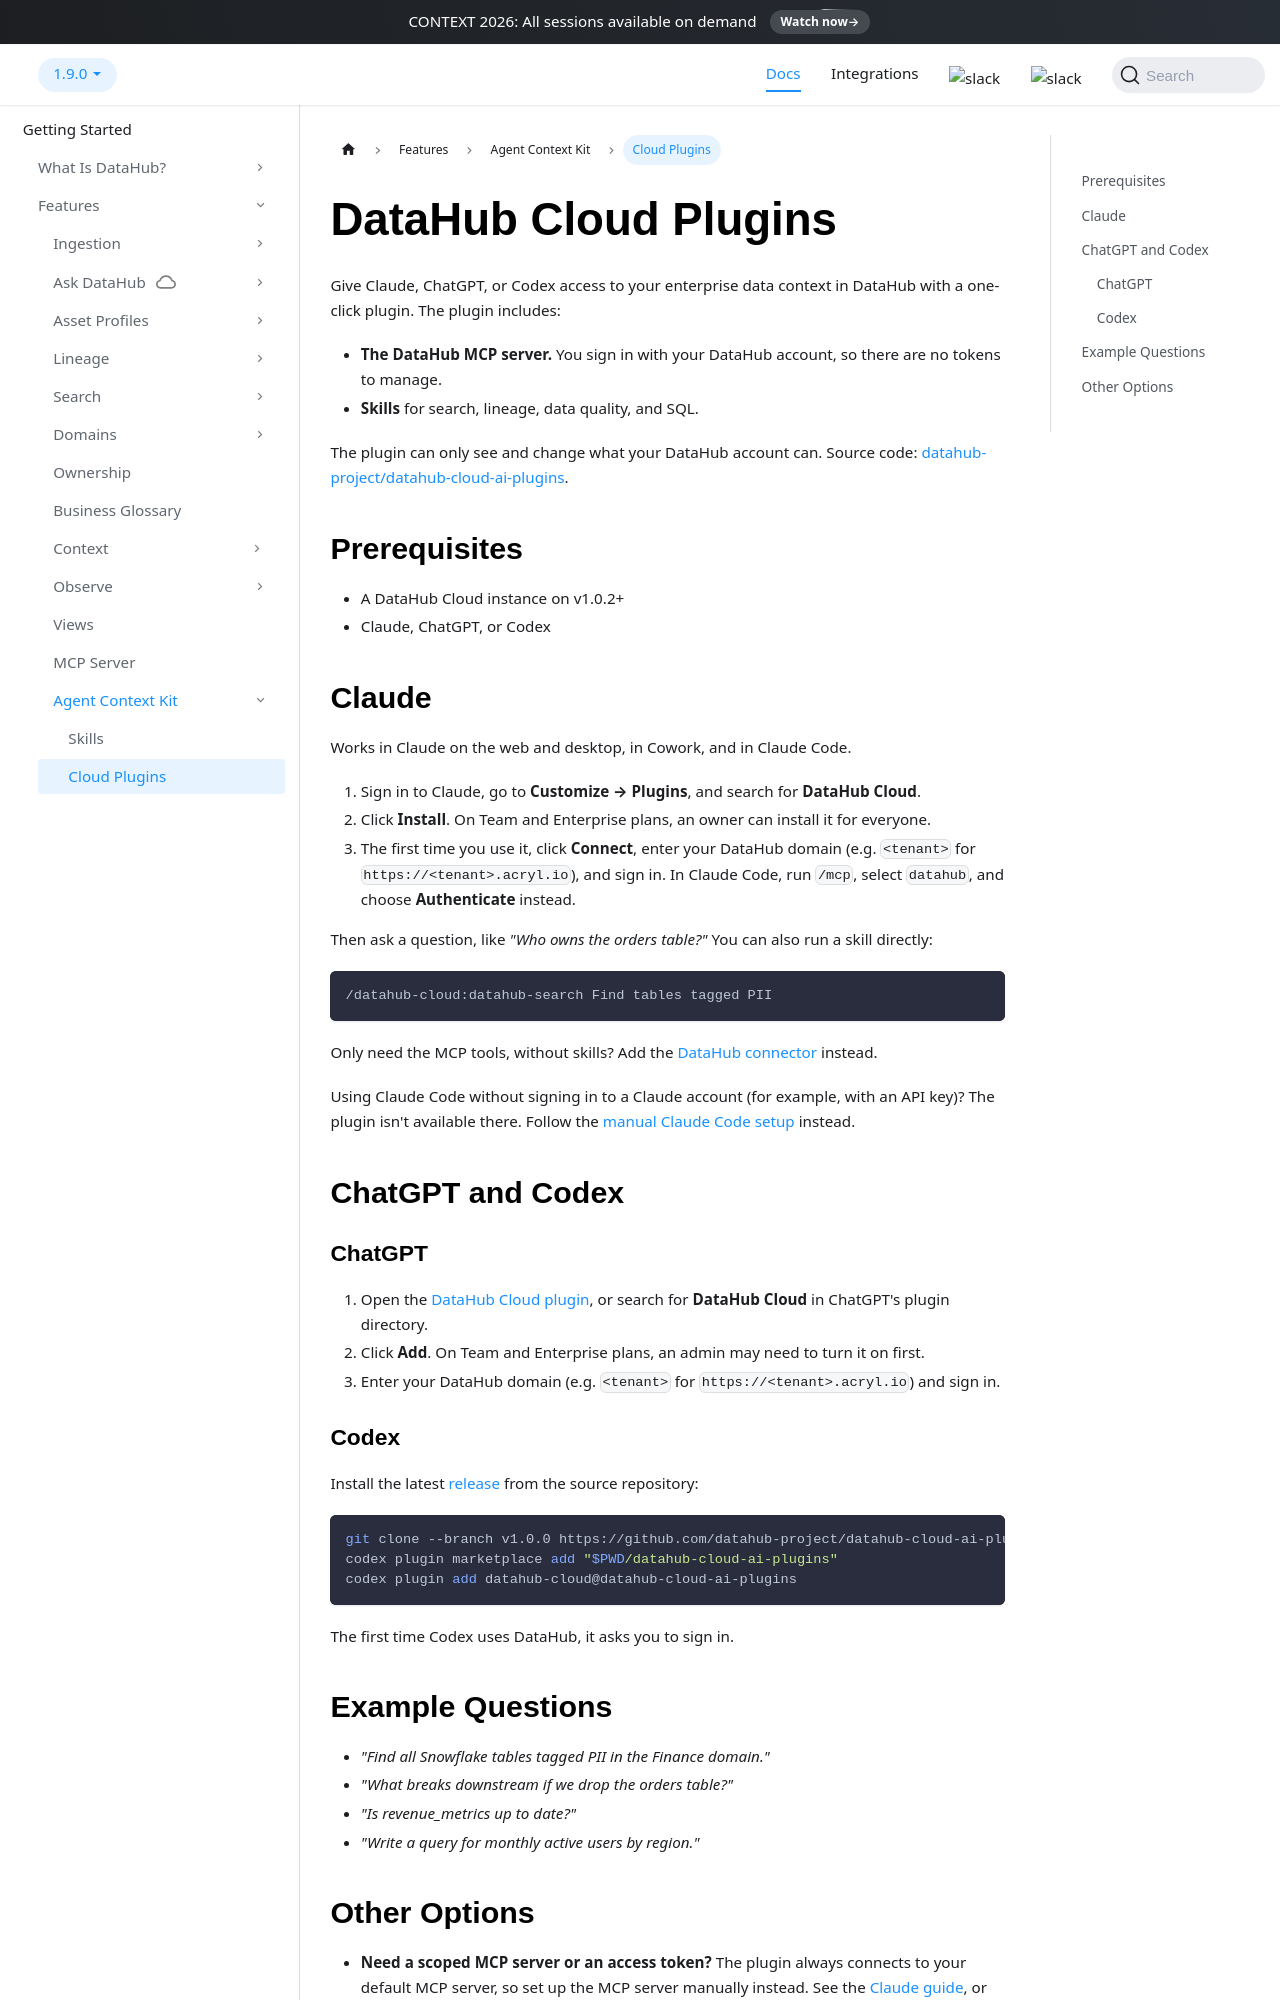

repository: datahub-project/datahub · page: docs/dev-guides/agent-context/plugins/index.html · generator: docusaurus

# DataHub Cloud Plugins

Give Claude, ChatGPT, or Codex access to your enterprise data context in DataHub with a one-click plugin. The plugin includes:

- **The DataHub MCP server.** You sign in with your DataHub account, so there are no tokens to manage.
- **Skills** for search, lineage, data quality, and SQL.

The plugin can only see and change what your DataHub account can. Source code: [datahub-project/datahub-cloud-ai-plugins](https://github.com/datahub-project/datahub-cloud-ai-plugins).

## Prerequisites

- A DataHub Cloud instance on v1.0.2+
- Claude, ChatGPT, or Codex

## Claude

Works in Claude on the web and desktop, in Cowork, and in Claude Code.

1. Sign in to Claude, go to **Customize → Plugins**, and search for **DataHub Cloud**.
2. Click **Install**. On Team and Enterprise plans, an owner can install it for everyone.
3. The first time you use it, click **Connect**, enter your DataHub domain (e.g. `<tenant>` for `https://<tenant>.acryl.io`), and sign in. In Claude Code, run `/mcp`, select `datahub`, and choose **Authenticate** instead.

Then ask a question, like _"Who owns the orders table?"_ You can also run a skill directly:

```
/datahub-cloud:datahub-search Find tables tagged PII
```

Only need the MCP tools, without skills? Add the [DataHub connector](https://claude.com/connectors/datahub) instead.

Using Claude Code without signing in to a Claude account (for example, with an API key)? The plugin isn't available there. Follow the [manual Claude Code setup](./claude.md#claude-code) instead.

## ChatGPT and Codex

### ChatGPT

1. Open the [DataHub Cloud plugin](https://chatgpt.com/plugins/plugin_asdk_app_6abd46e594a08191a68a2fe9e77a7c88), or search for **DataHub Cloud** in ChatGPT's plugin directory.
2. Click **Add**. On Team and Enterprise plans, an admin may need to turn it on first.
3. Enter your DataHub domain (e.g. `<tenant>` for `https://<tenant>.acryl.io`) and sign in.
